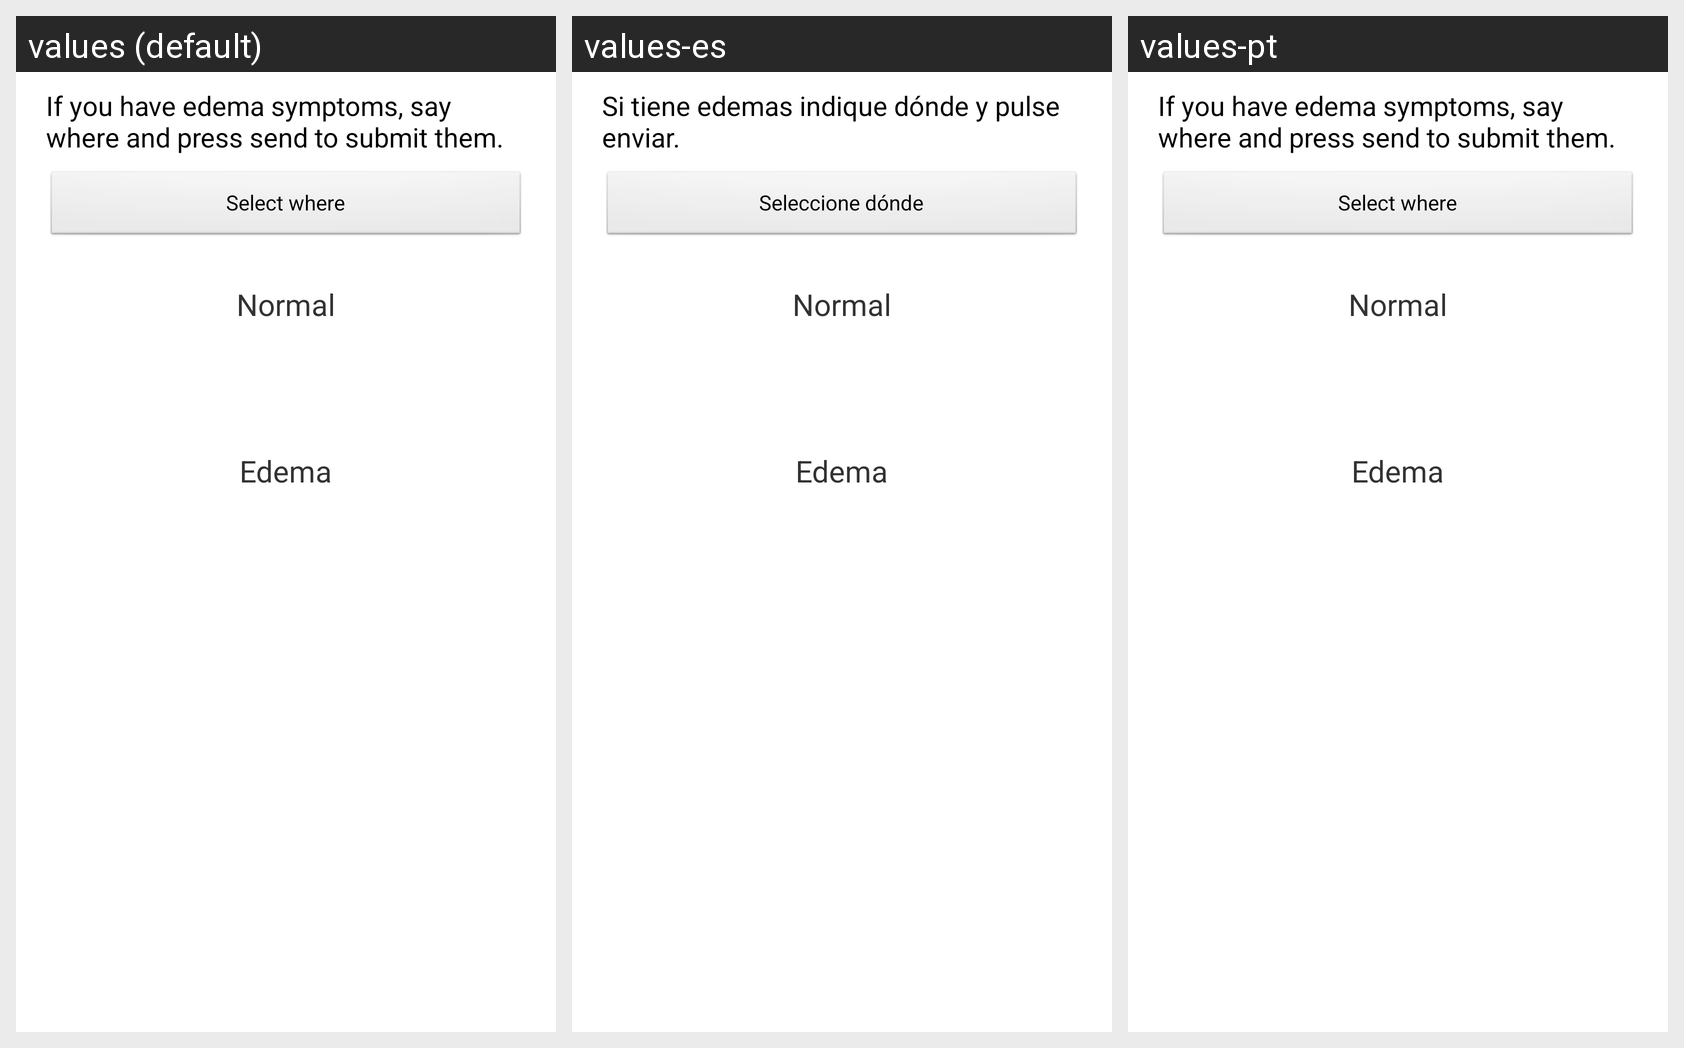

The same Android screen rendered under several of its app's locales, left to right. List the strings drawn on it with the default value and each locale's translation.
Android screen res/layout/symptom_edema.xml rendered under 3 locales, left to right: values (default), values-es, values-pt. Device: Nexus 5 (rendered at 1080×1920; each locale shown at half size, 540×960, under a caption strip naming it); theme Theme.D1.
Strings drawn on this screen, with the default value and each locale's value (text and hints the layout hard-codes, and strings that could not be matched under every locale, appear in the picture but are not listed):

symptom_edema_title
  values: If you have edema symptoms, say where and press send to submit them.
  values-es: Si tiene edemas indique dónde y pulse enviar.
  values-pt: If you have edema symptoms, say where and press send to submit them.  [not translated; the default value is used]

select_button
  values: Select where
  values-es: Seleccione dónde
  values-pt: Select where  [not translated; the default value is used]
